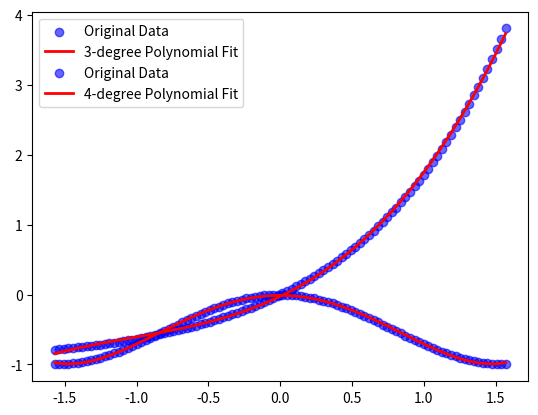

This figure's Python source:
import numpy as np
import matplotlib.pyplot as plt

def fit(y_data, degree=3):
    # 使用 polyfit 拟合数据
    
    coefficients = np.polyfit(x_data, y_data, degree)  # 使用最小二乘法拟合多项式

    # 生成拟合的多项式函数
    poly_func = np.poly1d(coefficients)

    # 预测新值
    y_fit = poly_func(x_data)

    # 绘制原始数据和拟合结果
    plt.scatter(x_data, y_data, label='Original Data', color='blue', alpha=0.6)
    plt.plot(x_data, y_fit, label=f'{degree}-degree Polynomial Fit', color='red', linewidth=2)
    plt.legend()
    plt.savefig('fit_NF1.png')

    # 输出拟合的多项式系数
    print("Fitted Polynomial Coefficients:")
    print(coefficients)

    print("\nFitted Polynomial:")
    print(poly_func)

    print("\nerror is: {}".format(np.max(abs(y_data - y_fit))))

# f1 的拟合 
x_data = np.linspace(-1.57, 1.57, 100)  # x 轴的 100 个数据点
y_data = np.exp(x_data) - 1
fit(y_data)

# f2 的拟合 
x_data = np.linspace(-1.57, 1.57, 100)  # x 轴的 100 个数据点
y_data = -(np.sin(x_data)) ** 2  # 非多项式函数加上噪声
fit(y_data, degree=4)

'''
Fitted Polynomial Coefficients:
[ 0.19130961  0.59629368  0.98648035 -0.02475941]

Fitted Polynomial:
        3          2
0.1913 x + 0.5963 x + 0.9865 x - 0.02476

error is: 0.07248146238312758
Fitted Polynomial Coefficients:
[ 9.77688475e-16 -4.54558068e-01 -1.84319678e-15 -1.23723894e-01]

Fitted Polynomial:
           3          2
9.777e-16 x - 0.4546 x - 1.843e-15 x - 0.1237

error is: 0.24416471067351453
'''

'''
Fitted Polynomial Coefficients:
[ 0.19130961  0.59629368  0.98648035 -0.02475941]

Fitted Polynomial:
        3          2
0.1913 x + 0.5963 x + 0.9865 x - 0.02476

error is: 0.07248146238312758
Fitted Polynomial Coefficients:
[ 2.07437811e-01 -1.17879390e-16 -9.01531606e-01  5.37437468e-17
 -1.13761155e-02]

Fitted Polynomial:
        4             3          2
0.2074 x - 1.179e-16 x - 0.9015 x + 5.374e-17 x - 0.01138

error is: 0.02677454477719443
'''